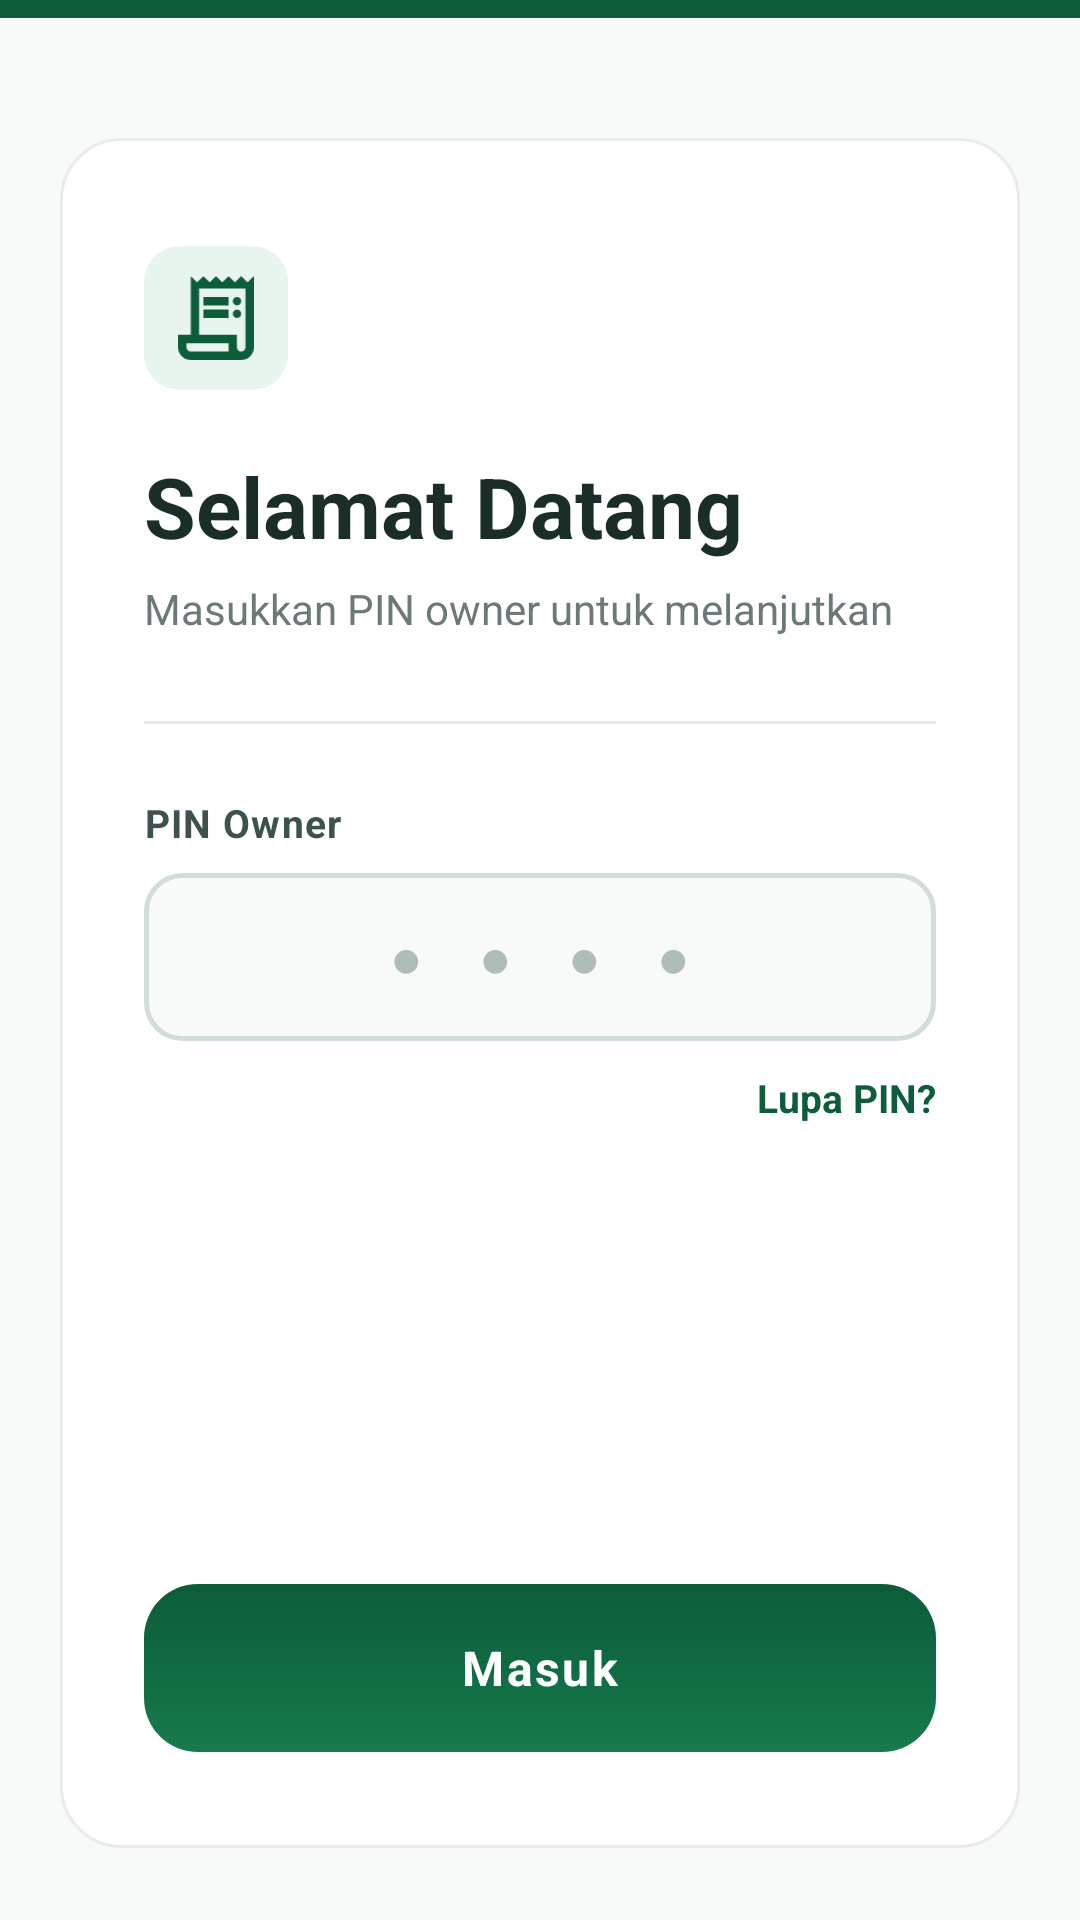

Reconstruct the res/layout file that produces this screen, plus the resources it refers to.
<!-- AndroidManifest.xml: application theme Theme.Notaly -->
<!-- res/layout/activity_login.xml -->
<?xml version="1.0" encoding="utf-8"?>
<androidx.constraintlayout.widget.ConstraintLayout
    xmlns:android="http://schemas.android.com/apk/res/android"
    xmlns:app="http://schemas.android.com/apk/res-auto"
    xmlns:tools="http://schemas.android.com/tools"
    android:layout_width="match_parent"
    android:layout_height="match_parent"
    android:background="#F8FAF9">

    
    <View
        android:id="@+id/viewHeader"
        android:layout_width="0dp"
        android:layout_height="6dp"
        android:background="#0D5C3A"
        app:layout_constraintTop_toTopOf="parent"
        app:layout_constraintStart_toStartOf="parent"
        app:layout_constraintEnd_toEndOf="parent" />

    
    <androidx.constraintlayout.widget.ConstraintLayout
        android:id="@+id/clCard"
        android:layout_width="0dp"
        android:layout_height="0dp"
        android:layout_marginHorizontal="20dp"
        android:layout_marginTop="40dp"
        android:layout_marginBottom="24dp"
        android:background="@drawable/bg_card_full"
        android:paddingHorizontal="28dp"
        android:paddingTop="36dp"
        android:paddingBottom="32dp"
        app:layout_constraintBottom_toBottomOf="parent"
        app:layout_constraintEnd_toEndOf="parent"
        app:layout_constraintStart_toStartOf="parent"
        app:layout_constraintTop_toBottomOf="@id/viewHeader"
        app:layout_constraintVertical_bias="1.0">

        
        <ImageView
            android:id="@+id/ivIcon"
            android:layout_width="48dp"
            android:layout_height="48dp"
            android:background="@drawable/bg_icon_circle"
            android:contentDescription="Icon"
            android:padding="10dp"
            android:scaleType="fitCenter"
            android:src="@drawable/ic_daftartransaksi"
            app:layout_constraintStart_toStartOf="parent"
            app:layout_constraintTop_toTopOf="parent"
            app:tint="#0D5C3A" />

        
        <TextView
            android:id="@+id/tvJudul"
            android:layout_width="0dp"
            android:layout_height="wrap_content"
            android:layout_marginTop="20dp"
            android:text="Selamat Datang"
            android:textColor="#1A2E25"
            android:textSize="28sp"
            android:textStyle="bold"
            app:layout_constraintEnd_toEndOf="parent"
            app:layout_constraintStart_toStartOf="parent"
            app:layout_constraintTop_toBottomOf="@id/ivIcon" />

        
        <TextView
            android:id="@+id/tvSubJudul"
            android:layout_width="0dp"
            android:layout_height="wrap_content"
            android:layout_marginTop="6dp"
            android:text="Masukkan PIN owner untuk melanjutkan"
            android:textColor="#6B7A72"
            android:textSize="14sp"
            app:layout_constraintEnd_toEndOf="parent"
            app:layout_constraintStart_toStartOf="parent"
            app:layout_constraintTop_toBottomOf="@id/tvJudul" />

        
        <View
            android:id="@+id/viewLine"
            android:layout_width="0dp"
            android:layout_height="1dp"
            android:layout_marginTop="28dp"
            android:background="#E8EDE9"
            app:layout_constraintEnd_toEndOf="parent"
            app:layout_constraintStart_toStartOf="parent"
            app:layout_constraintTop_toBottomOf="@id/tvSubJudul" />

        
        <TextView
            android:id="@+id/tvLabelPin"
            android:layout_width="0dp"
            android:layout_height="wrap_content"
            android:layout_marginTop="24dp"
            android:letterSpacing="0.03"
            android:text="PIN Owner"
            android:textColor="#3D5249"
            android:textSize="13sp"
            android:textStyle="bold"
            app:layout_constraintEnd_toEndOf="parent"
            app:layout_constraintStart_toStartOf="parent"
            app:layout_constraintTop_toBottomOf="@id/viewLine" />

        
        <LinearLayout
            android:id="@+id/linearLayout"
            android:layout_width="0dp"
            android:layout_height="56dp"
            android:layout_marginTop="8dp"
            android:orientation="horizontal"
            app:layout_constraintEnd_toEndOf="parent"
            app:layout_constraintStart_toStartOf="parent"
            app:layout_constraintTop_toBottomOf="@id/tvLabelPin">

            <EditText
                android:id="@+id/etPin"
                android:layout_width="match_parent"
                android:layout_height="match_parent"
                android:background="@drawable/bg_input_outline"
                android:gravity="center"
                android:hint="● ● ● ●"
                android:imeOptions="actionDone"
                android:inputType="numberPassword"
                android:letterSpacing="0.4"
                android:paddingHorizontal="16dp"
                android:singleLine="true"
                android:textColor="#1A2E25"
                android:maxLength="4"
                android:textColorHint="#B0BDB7"
                android:textSize="18sp" />
        </LinearLayout>

        
        <TextView
            android:id="@+id/tvLupaPin"
            android:layout_width="wrap_content"
            android:layout_height="wrap_content"
            android:layout_marginTop="10dp"
            android:text="Lupa PIN?"
            android:textColor="#0D5C3A"
            android:textSize="13sp"
            android:textStyle="bold"
            app:layout_constraintEnd_toEndOf="parent"
            app:layout_constraintTop_toBottomOf="@id/linearLayout" />

        
        <TextView
            android:id="@+id/btnLogin"
            android:layout_width="0dp"
            android:layout_height="56dp"
            android:background="@drawable/bg_btn_hijau_round"
            android:clickable="true"
            android:focusable="true"
            android:gravity="center"
            android:letterSpacing="0.05"
            android:text="Masuk"
            android:textColor="#FFFFFF"
            android:textSize="16sp"
            android:textStyle="bold"
            app:layout_constraintBottom_toBottomOf="parent"
            app:layout_constraintEnd_toEndOf="parent"
            app:layout_constraintStart_toStartOf="parent" />

    </androidx.constraintlayout.widget.ConstraintLayout>

</androidx.constraintlayout.widget.ConstraintLayout>
<!-- resources referenced by this layout -->
<resources>
  <!-- drawable bg_btn_hijau_round (drawable) -->
  <?xml version="1.0" encoding="utf-8"?>
  <shape xmlns:android="http://schemas.android.com/apk/res/android">
      <gradient
          android:type="linear"
          android:angle="145"
          android:startColor="#0D5C3A"
          android:centerColor="#0F6B43"
          android:endColor="#187A4D" />
      <corners android:radius="18dp" />
  </shape>
  <!-- drawable bg_card_full (drawable) -->
  <?xml version="1.0" encoding="utf-8"?>
  <shape xmlns:android="http://schemas.android.com/apk/res/android">
      <solid android:color="#FFFFFF" />
      <corners android:radius="20dp" />
      <stroke android:width="1dp" android:color="#E8EDE9" />
  </shape>
  <!-- drawable bg_icon_circle (drawable) -->
  <?xml version="1.0" encoding="utf-8"?>
  <shape xmlns:android="http://schemas.android.com/apk/res/android">
      <solid android:color="#E8F5EE" />
      <corners android:radius="12dp" />
  </shape>
  <!-- drawable bg_input_outline (drawable) -->
  <?xml version="1.0" encoding="utf-8"?>
  <shape xmlns:android="http://schemas.android.com/apk/res/android">
      <solid android:color="#F8FAF9" />
      <corners android:radius="12dp" />
      <stroke android:width="1.5dp" android:color="#D1DDD7" />
  </shape>
  <!-- drawable ic_daftartransaksi (drawable) -->
  <vector xmlns:android="http://schemas.android.com/apk/res/android"
      android:width="18dp"
      android:height="20dp"
      android:viewportWidth="18"
      android:viewportHeight="20">
    <path
        android:pathData="M3,20C2.167,20 1.458,19.708 0.875,19.125C0.292,18.542 0,17.833 0,17V14H3V0L4.5,1.5L6,0L7.5,1.5L9,0L10.5,1.5L12,0L13.5,1.5L15,0L16.5,1.5L18,0V17C18,17.833 17.708,18.542 17.125,19.125C16.542,19.708 15.833,20 15,20H3V20M15,18C15.283,18 15.521,17.904 15.712,17.712C15.904,17.521 16,17.283 16,17V3H5V14H14V17C14,17.283 14.096,17.521 14.288,17.712C14.479,17.904 14.717,18 15,18V18M6,7V5H12V7H6V7M6,10V8H12V10H6V10M14,7C13.717,7 13.479,6.904 13.288,6.713C13.096,6.521 13,6.283 13,6C13,5.717 13.096,5.479 13.288,5.287C13.479,5.096 13.717,5 14,5C14.283,5 14.521,5.096 14.712,5.287C14.904,5.479 15,5.717 15,6C15,6.283 14.904,6.521 14.712,6.713C14.521,6.904 14.283,7 14,7V7M14,10C13.717,10 13.479,9.904 13.288,9.712C13.096,9.521 13,9.283 13,9C13,8.717 13.096,8.479 13.288,8.288C13.479,8.096 13.717,8 14,8C14.283,8 14.521,8.096 14.712,8.288C14.904,8.479 15,8.717 15,9C15,9.283 14.904,9.521 14.712,9.712C14.521,9.904 14.283,10 14,10V10M3,18H12V16H2V17C2,17.283 2.096,17.521 2.287,17.712C2.479,17.904 2.717,18 3,18V18M2,18C2,18 2,17.904 2,17.712C2,17.521 2,17.283 2,17V16V16V18V18V18"
        android:fillColor="#2D3430"/>
  </vector>
  <style name="Theme.Notaly" parent="Base.Theme.Notaly" />
  <style name="Base.Theme.Notaly" parent="Theme.Material3.DayNight.NoActionBar">
          
          
      </style>
</resources>
